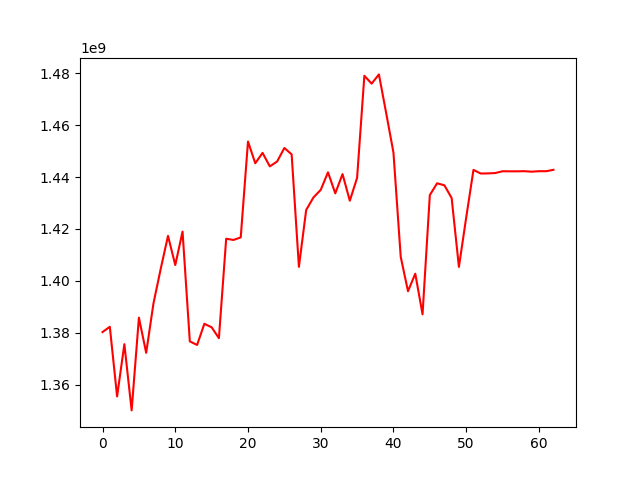

The data file committed next to this chart (first rows):
, 0
0, 1380252487
1, 1382283191
2, 1355426925
3, 1375575018
4, 1350043668
5, 1385799112
6, 1372226162
7, 1391285084
8, 1404634488
9, 1417339384
10, 1406086481
11, 1418979326
12, 1376650868
13, 1375272087
14, 1383430956
15, 1382090303
16, 1377891765
17, 1416237494
18, 1415759855
19, 1416749423
20, 1453707135
21, 1445317746
22, 1449342155
23, 1444130946
24, 1445992701
25, 1451217694
26, 1448755739
27, 1405392281
28, 1427327109
29, 1432148931
30, 1435075533
31, 1441843028
32, 1433729569
33, 1441147014
34, 1430886295
35, 1439708475
36, 1479064187
37, 1476021475
38, 1479589659
39, 1464667460
40, 1449460266
41, 1409225792
42, 1395995203
43, 1402761707
44, 1387089652
45, 1433051144
46, 1437610362
47, 1436842500
48, 1431934669
49, 1405364806
50, 1424346475
51, 1442766258
52, 1441374880
53, 1441422283
54, 1441558618
55, 1442252152
56, 1442217886
57, 1442217886
58, 1442275272
59, 1442082575
... 3 more rows
